pico-8 play session: mixed d-pad (fixed 12-tick cycle), after a click and taps of 🅾, ❎, 🅾+❎, 🅾 in the second before t = 0

[t = 1 s] mixed d-pad (1.2s cycle ×~1): → ← ↑ ↓ + 🅾/❎ taps, ~1s
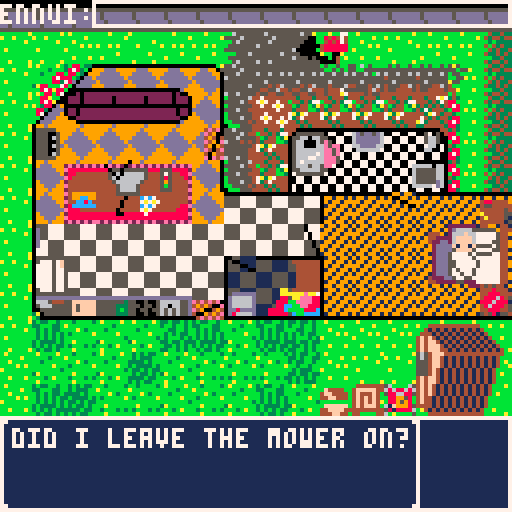

pico-8 cartridge
version 7
__lua__
--ennui
--by watch out for snakes
grandpa={} --controls grandpas state, contains his sprite, x and y position and heading
tiles={} --controls the tiles state, contains collision and interaction data
items={}
game={} --controls the game state, holds the draw and update function pointers
grass={}
hedge={}
flowers={}
shed={}
text={}
objects={}
timers={}

function _init()
	--initilaises game state on powerup or reset
	cls() --clear the screen
	game.upd=updatemenu --sets first update to menu
	game.draw=drawmenu --sets first draw to menu
	timers.titleanim=301
	game.titleanim=0
	game.titlestretch=0
	game.titlestate=0
end

function initgame()
	--initialises the first game variables
	game.moweranim=0
	game.text=false
	grandpa.sprite=000
	grandpa.flip=true
	grandpa.heading=0
	grandpa.tilex=14
	grandpa.tiley=7
	grandpa.x=112
	grandpa.y=56
	grandpa.item=false
	grandpa.timer=0
	grandpa.xdir=0
	grandpa.ydir=0
	grandpa.text=43
	music(0,100)
	game.music=1
	game.over=0
	game.fire=1

	--sets up the tile structure, indexed using tile[x pos][y pos].collision[heading]
	for i = 0,15 do
		tiles[i]={}
		for j = 0,13 do
			tiles[i][j]={}
			tiles[i][j].collision={}
			tiles[i][j].interaction={}
			tiles[i][j].object={}
			for k = 0,3 do
				tiles[i][j].interaction[k]=0
				tiles[i][j].object[k]=0
			end
		end
	end
	--sets up grass structure
	for i = 1,9 do
		grass[i]={}
		for j = 10,12 do
			grass[i][j]={}
			if flr(rnd(2))==1 then
				grass[i][j]=8+flr(rnd(4))
			else
				grass[i][j]=false
			end
		end
	end

	--sets up hedge structure
	for i = 15,15 do
		hedge[i]={}
		for j = 1,5 do
			hedge[i][j]={}
			hedge[i][j].sprite=017
			hedge[i][j].trimmed=false
		end
	end

	--sets up flowers
	
	for i = 8,13 do
		flowers[i]={}
		flowers[i][3]={}
		flowers[i][3].trimmed=false
		if flr(rnd(4))==1 then
			flowers[i][3].trimmed=true
		elseif flr(rnd(2))==1 then
			flowers[i][3].sprite=120
		else
			flowers[i][3].sprite=121
		end
	end

	for i = 4,5 do
		flowers[8][i]={}
		flowers[8][i].trimmed=false
		if flr(rnd(4))==1 then
			flowers[8][i].trimmed=true
		elseif flr(rnd(2))==1 then
			flowers[8][i].sprite=120
		else
			flowers[8][i].sprite=121
		end
	end

	settext()
	setitems() --deals with item info
	setobjects() --deals with object info info
	setcollisions() --deals with all the collisions
	itemcollisions() --deals with item collisions
	setlocations()
	setinteractions() --deals with all the item interactions
	initshed() --initliases the shed and contents
	inittimers() --initialises the timers used in the game
end

function settext()
	--[[25 character width on text box, lines are breaks, pad with spaces to not chop words in half, | are where 
	a new line starts
	        "-------------------------|------------------------|------------------------"]]
	text[0]="press z to interact      press x to grumble"
	text[1]="needs some gas"
	text[2]="fuel sloshes into the    tank."
	text[3]="you flood the motor"
	text[4]="geraniums...             her favourite."
	text[5]="you fill the watering canup with water."
		  --"-------------------------|------------------------|------------------------"
	text[6]="it's already fueled up"
	text[7]="you pour some gas in     the sink"
	text[8]="there's no water in the  can!"
	text[9]="i guess i need to do my  own washing now"
	text[10]="i'm just so angry"
	       --"-------------------------|------------------------|------------------------"
	text[11]="air doesn't fight back"
	text[12]="firewood for one"
	text[13]="**clunk**"
	text[14]="nothing here"
	text[15]="it's a sink"
	       --"-------------------------|------------------------|------------------------"
	text[16]="a well trimmed hedge"
	text[17]="i havn't slept well in   weeks"
	text[18]="a well made bed is its   own reward"
	text[19]="i regret that"
	text[20]="**thwack**"
		-----"-------------------------|------------------------|------------------------"
	text[21]="my throne, shattered"
	text[22]="we bought this one       together in the 70s"
	text[23]="aint that a novel idea,  works too"
	text[24]="take that you commie"
	text[25]="where's that remote?"
	---------"-------------------------|------------------------|------------------------"
	text[26]="**ding**"
	--text[27]="the youths call this     being a hipster........   i think."
	text[28]="ah, well"
	text[29]="~like sands through the  hourglass~"
	text[30]="i cant watch tv without  her"
	text[31]="too many memories"
	---------"-------------------------|------------------------|------------------------"
	text[32]="i'll ask dearest to...   i'll hang them out..     later"
	text[33]="that should be enough to keep us... me warm"
	text[34]="*sigh*"
	text[35]="why bother"
	text[36]="toasty"
	text[37]="it will keep going till  it dies"
	---------"-------------------------|------------------------|------------------------"
	text[38]="if only life was this    easy"
	text[39]="just how she would have  liked them"
	text[40]="that's a bad idea"
	text[41]="i should make the bed"
	text[42]="that trump has some good ideas"
	text[43]="john said the hedges werelooking a bit sad"
	---------"-------------------------|------------------------|------------------------"
	text[44]="i wonder whats on tv"
	text[45]="i miss her so much"
	text[46]="those cut flowers need   some water"
	text[46]="did i leave the mower on?"
	text[47]="a fire would be nice"
	text[48]="the garden needs         cultivating"
	text[49]="honey..."
	text[50]="its getting harder to    get out of bed"
	---------"-------------------------|------------------------|------------------------"
	text[51]="itll will be my time soon"
	text[52]="i'm angry and  i don't   know why"
	text[53]="i'd give anything to haveher back"
	text[54]="i need a drink"
	text[55]="why did she have to go   first"
	---------"-------------------------|------------------------|------------------------"
	text[56]="stupid doctors"
	text[57]="who cares about me..."
	text[58]="another pointless day"
	text[59]="i wish the phone would   ring"
	text[60]="i wish i had appreciated her"
	text[61]="a letter for her..."
	---------"-------------------------|------------------------|------------------------"
	
end

function setitems()
	--sets items up in a structure, minimum is name, symbol, shed, interaction
	--lawnmower - 1
	items[1]={}
	items[1].sprite=042
	items[1].symbol=false
	items[1].flip=true
	items[1].heading=3
	items[1].x=96
	items[1].y=96
	items[1].tilex=12
	items[1].tiley=12
	items[1].interaction=2
	items[1].visible=true
	items[1].fuel=false
	items[1].shed=false
	items[1].flooded=false

	--remote - 2
	items[2]={}
	items[2].name="remote"
	items[2].func=remote
	items[2].sprite=126
	items[2].symbol=201
	items[2].visible=true
	items[2].x=40
	items[2].y=40
	items[2].shed=false
	items[2].tilex=5
	items[2].tiley=5
	items[2].interaction=4

	--detergent - 3
	items[3]={}
	items[3].name="detergent"
	items[3].func=detergent
	items[3].symbol=204
	items[3].tilex=9
	items[3].tiley=8
	items[3].interaction=0
	items[3].shed=false

	--shed empty - 4
	items[4]={}
	items[4].name="----"
	items[4].shed=true
	items[4].interaction=5

	--fire poker - 5
	items[5]={}
	items[5].name="fire poker"
	items[5].func=poker
	items[5].symbol=207
	items[5].tilex=1
	items[5].tiley=4
	items[5].interaction=1
	items[5].shed=false

	--wood - 6
	items[6]={}
	items[6].name="kindling"
	items[6].func=kindling
	items[6].symbol=198
	items[6].tilex=10
	items[6].tiley=12
	items[6].interaction=4
	items[6].shed=false

	--rope - 7
	items[7]={}
	items[7].name="rope"
	items[7].func=rope
	items[7].symbol=73
	items[7].shed=true
	items[7].interaction=5

	--axe - 8
	items[8]={}
	items[8].name="axe"
	items[8].func=axe
	items[8].symbol=76
	items[8].shed=true
	items[8].interaction=5

	--jerry can - 9
	items[9]={}
	items[9].name="jerry can"
	items[9].func=jerrycan
	items[9].symbol=134
	items[9].shed=true
	items[9].interaction=5

	--rake - 10
	items[10]={}
	items[10].name="rake"
	items[10].func=rake
	items[10].symbol=137
	items[10].shed=true
	items[10].interaction=5

	--shears - 11
	items[11]={}
	items[11].name="shears"
	items[11].func=shears
	items[11].symbol=140
	items[11].shed=true
	items[11].interaction=5

	--watering can - 12
	items[12]={}
	items[12].name="watering can"
	items[12].func=wateringcan
	items[12].symbol=192
	items[12].shed=true
	items[12].interaction=5
	items[12].full=false

	--cultivator - 13
	items[13]={}
	items[13].name="cultivator"
	items[13].func=cultivator
	items[13].symbol=195
	items[13].shed=true
	items[13].interaction=5

	--shed exit - 14
	items[14]={}
	items[14].name="exit"
	items[14].shed=true
	items[14].interaction=5
end

function emptyhands(object)
	if tiles[grandpa.tilex][grandpa.tiley].interaction[grandpa.heading]<=0 then
		if object~=100 and object~=99 then
			if object==7 and not objects[7].used then 
				timers.ennui+=3
				sfx(27)
				objects[7].used=true
				game.text=14
				--game text, use the toilet text
			elseif object==7 and objects[7].used then 
				--game text, already used the toilet text
			elseif object==6 and not objects[6].checked then
				objects[6].checked=true
				timers.ennui-=10
				sfx(22)
				game.text=61
				--game text, checked the mail
			elseif object==6 and objects[6].checked then
				--game text, mail already checked
			elseif object==1 and not objects[1].made then
				objects[1].made = true
				game.text=17
				timers.ennui+=3
				sfx(27)
			elseif object==1 and objects[1].made then
				game.text=18
			elseif object==14 then
				game.text=25
			end
		end
	end
end

function remote(object)
	if object==14 and objects[14].watched==0 then
		timers.tv=1
		grandpa.ydir-=1
		grandpa.tiley-=1
		grandpa.timer=8
		objects[14].watched=1
		timers.ennui+=5
		game.text=29
		sfx(27)
	elseif object==14 and objects[14].watched==1 then
		timers.tv=1
		grandpa.ydir-=1
		grandpa.tiley-=1
		grandpa.timer=8
		objects[14].watched=2
		timers.ennui-=10
		game.text=30
		sfx(22)
	elseif object==14 and objects[14].watched==2 then
		game.text=31
	end
end

function detergent(object)
	if object==3 and not objects[3].used then
		--game text, washed the clothes text
		game.text=9
		objects[3].used=true
		timers.ennui+=3
		sfx(27)
		elseif object==3 and objects[3].used then
		game.text=32
	end
end

function poker(object)
	-- body
	if object==1 then
		game.text=10
	elseif object==00 then
		game.text=11
	elseif object==99 or object==02 or object==03 or object==04 or object==10 then
		game.text=13
	elseif object==05 then
		game.text=19
	elseif object==06 then
		game.text=20
	elseif object==07 then
		game.text=21
	elseif object==08 then
		game.text=24
	elseif object==09 and timers.fire>0 and objects[9].fire==1 then
		game.text=23
		timers.fire=20
		--game text, fire is alive, and you're poking it
		game.text=33
	elseif object==09 and timers.fire<=0 and objects[9].fire==1 then
		timers.ennui-=20
		--game text, fire has died and you've tried to poke it
		game.text=34
	elseif object==09 and timers.fire==0 and objects[9].fire==0 then
		--game text, no fire, and you've tried to poke it
		game.text=35
	elseif object==11 then
		game.text=26
	--elseif object==15 then
		--game.text=27
	--elseif object==12 then
		--game.text=28
	end
end

function kindling(object)
	if objects[9].fire==0 and object==9 and timers.fire<=0 then
		objects[9].fire=1
		timers.fire=20
		timers.ennui+=10
		grandpa.item=false
		--game text, you've lit a fire
		game.text=36
	elseif objects[9].fire==1 and object==9 and timers.fire>0 then
		--game text, there's a fire already lit
		game.text=37
	elseif objects[9].fire==1 and object==9 and timers.fire<=0 then
		timers.fire=20
		grandpa.item=false
		--game text, the fire has gone out, and you're bringing new kindling
		game.text=38
	end
end

function rope(object)
	-- body
end

function axe(object)
	if object==10 then
		game.text=12
		sfx(9)
	end
end

function jerrycan(object)
	if object==99 and not items[1].fuel then
		game.text=2
		items[1].fuel=true
		sfx(18)
	elseif object==99 and items[1].fuel then
		game.text=6 
	end
end

function rake(object)
	-- body
end

function shears(object)
	if object==12 and not hedge[15][grandpa.tiley].trimmed then
		hedge[15][grandpa.tiley].sprite=018
		hedge[15][grandpa.tiley].trimmed=true
		sfx(12)
		timers.ennui+=3
	elseif object==12 and hedge[15][grandpa.tiley].trimmed then
		--game text for already trimmed hedges
		game.text=39
	end
end

function wateringcan(object)
	if object==2 then
		game.text=5
		items[12].full=true
		sfx(18)
	elseif not items[12].full and not (grandpa.tilex==12 and grandpa.tiley==11 and grandpa.heading==1) then
		game.text=8
	end
		
	if items[12].full then
		if object==99 and not items[1].flooded then
			game.text=3
			timers.ennui-=20
			items[1].flooded=true
		elseif object==99 and items[1].flooded then
			--i've already flooded the motor text
			game.text=40
		elseif object==5 and not objects[5].watered then
			game.text=4
			timers.ennui+=5
			objects[5].watered=true
			sfx(17)
		elseif object==5 and objects[5].watered then
			--i've already watered the flowers text
			game.text=41
		end
	end
end

function cultivator(object)
	if object==13 then
		if grandpa.heading==0 then
			if not flowers[grandpa.tilex-1][grandpa.tiley].trimmed then
				flowers[grandpa.tilex-1][grandpa.tiley].trimmed=true
				timers.ennui+=5
				sfx(12)
			else
				--flowers already trimmed text
				game.text=39
			end
		elseif grandpa.heading==1 then
			if not flowers[grandpa.tilex+1][grandpa.tiley].trimmed then
				flowers[grandpa.tilex+1][grandpa.tiley].trimmed=true
				timers.ennui+=5
				sfx(12)
			else
				--flowers already trimmed text
				game.text=39
			end
		elseif grandpa.heading==2 then
			if not flowers[grandpa.tilex][grandpa.tiley-1].trimmed then
				flowers[grandpa.tilex][grandpa.tiley-1].trimmed=true
				timers.ennui+=5
				sfx(12)
			else
				--flowers already trimmed text
				game.text=39
			end
		else
			if not flowers[grandpa.tilex][grandpa.tiley+1].trimmed then
				flowers[grandpa.tilex][grandpa.tiley+1].trimmed=true
				timers.ennui+=5
				sfx(12)
			else
				--flowers already trimmed text
				game.text=39
			end
		end
	end
end

function setobjects()
	--single objects
	--bed
	objects[1]={}
	objects[1].tilex=14
	objects[1].tiley=7
	objects[1].interaction=2
	objects[1].made=false

	--sink
	objects[2]={}
	objects[2].tilex=5
	objects[2].tiley=9
	objects[2].interaction=2
	objects[2].text=15

	--washing machine
	objects[3]={}
	objects[3].tilex=7
	objects[3].tiley=9
	objects[3].interaction=2
	objects[3].used=false

	--fridge
	objects[4]={}
	objects[4].tilex=1
	objects[4].tiley=8
	objects[4].interaction=1

	--flowers
	objects[5]={}
	objects[5].tilex=4
	objects[5].tiley=6
	objects[5].interaction=3
	objects[5].watered=false

	--mailbox
	objects[6]={}
	objects[6].tilex=10
	objects[6].tiley=1
	objects[6].interaction=4
	objects[6].checked=false

	--toilet
	objects[7]={}
	objects[7].tilex=13
	objects[7].tiley=5
	objects[7].interaction=0
	objects[7].used=false

	--mailman
	objects[8]={}
	objects[8].tilex=-1
	objects[8].tiley=-1
	objects[8].interaction=5

	--fireplace
	objects[9]={}
	objects[9].tilex=1
	objects[9].tiley=4
	objects[9].interaction=1
	objects[9].fire=0

	--stump
	objects[10]={}
	objects[10].tilex=11
	objects[10].tiley=12
	objects[10].interaction=2

	--phone
	objects[11]={}
	objects[11].tilex=2
	objects[11].tiley=6
	objects[11].interaction=3

	--special case objects
	--hedges
	objects[12]={}
	objects[12].tilex=15
	objects[12].tileystart=1
	objects[12].tileyend=5
	objects[12].interaction=0

	--flowerbed
	objects[13]={}
	objects[13].tilex=8
	objects[13].tiley=3
	objects[13].tilexend=13
	objects[13].tileyend=5
	objects[13].interaction=0

	--tv
	objects[14]={}
	objects[14].tilexstart=3
	objects[14].tilexend=4
	objects[14].tiley=5
	objects[14].interaction=3
	objects[14].watched=0

	--couch
	objects[15]={}
	objects[15].tilexstart=2
	objects[15].tilexend=5
	objects[15].tiley=3
	objects[15].interaction=3
end

function setinteractions()
	for i = 0,15 do
		for j = 0,13 do
			for k = 0,3 do
				tiles[i][j].object[k]=0
			end
		end
	end

	for i=1,11 do
		if objects[i].interaction < 5 then
			if objects[i].interaction==0 then
				tiles[objects[i].tilex-1][objects[i].tiley].object[1]=i
			elseif objects[i].interaction==1 then
				tiles[objects[i].tilex+1][objects[i].tiley].object[0]=i
			elseif objects[i].interaction==2 then
				tiles[objects[i].tilex][objects[i].tiley-1].object[3]=i
			elseif objects[i].interaction==3 then
				tiles[objects[i].tilex][objects[i].tiley+1].object[2]=i
			elseif objects[i].interaction==4 then
				tiles[objects[i].tilex-1][objects[i].tiley].object[1]=i
				tiles[objects[i].tilex+1][objects[i].tiley].object[0]=i
				tiles[objects[i].tilex][objects[i].tiley-1].object[3]=i
				tiles[objects[i].tilex][objects[i].tiley+1].object[2]=i
			end
		end
	end

	for i=objects[12].tileystart,objects[12].tileyend do
		tiles[objects[12].tilex-1][i].object[1]=12
	end

	for i=objects[13].tiley,objects[13].tileyend do
		tiles[objects[13].tilex-1][i].object[1]=13
		tiles[objects[13].tilex+1][i].object[0]=13
		tiles[objects[13].tilex][i-1].object[3]=13
		if i ~= objects[13].tileyend then 
			tiles[objects[13].tilex][i+1].object[2]=13
		end
	end
	for i=objects[13].tilex,objects[13].tilexend do
		tiles[i-1][objects[13].tiley].object[1]=13
		tiles[i+1][objects[13].tiley].object[0]=13
		tiles[i][objects[13].tiley-1].object[3]=13
	end
	for i=objects[14].tilexstart,objects[14].tilexend do
		tiles[i][objects[14].tiley-1].object[3]=14
	end
	for i=objects[15].tilexstart,objects[15].tilexend do
		tiles[i][objects[15].tiley+1].object[2]=15
	end	

	if items[1].tilex~=0 then
		tiles[items[1].tilex-1][items[1].tiley].object[1]=99
	end
	if items[1].tilex~=15 then
		tiles[items[1].tilex+1][items[1].tiley].object[0]=99
	end
	if items[1].tiley~=0 then
		tiles[items[1].tilex][items[1].tiley-1].object[3]=99
	end
	tiles[items[1].tilex][items[1].tiley+1].object[2]=99
	tiles[12][11].object[1]=100
end

function setcollisions()
	--[[how collisions work
	each tile is referenced with it's x,y co-ordinate in the game world, when grandpa wants to move
	we check what tile he's standing on what heading he's facing, we then check the collision number
	matching that heading to see if it's a valid move.]]
	for i = 0,15 do
		for j = 0,13 do
			for k = 0,3 do
				tiles[i][j].collision[k]=false
			end
		end
	end

	for i = 0,15 do
		tiles[i][0].collision[2]=true
		tiles[i][12].collision[3]=true
	end

	for i = 0,12 do
		tiles[0][i].collision[0]=true
		tiles[15][i].collision[1]=true
	end

	--set rest of hosue using a nested for loop to visit every tile
	for i = 0,15 do
		for j = 0,12 do
			--vertical slices
			if i==0 and j>=3 and j<=9 then
				tiles[i][j].collision[1]=true
				tiles[i+1][j].collision[0]=true
			end
			
			if (i==1 and j==3) or (i==1 and j>=5 and j<=6)then
				tiles[i][j].collision[1]=true
			end

			if (i==6 and j>=2 and j<=3) or (i==6 and j>=5 and j<=6) or (i==6 and j==9)then
				tiles[i][j].collision[0]=true
			end

			if (i==6 and j>=2 and j<=3) or (i==6 and j==5) or (i==6 and j>=8 and j<=9) then
				tiles[i][j].collision[1]=true
				tiles[i+1][j].collision[0]=true
			end

			if (i==8 and j>=4 and j<=5) or (i==8 and j==8) then
				tiles[i][j].collision[1]=true
				tiles[i+1][j].collision[0]=true
			end

			if (i==9 and j==6) or (i == 9 and j>=8 and j<=9) or (i==9 and j==12) then
				tiles[i][j].collision[1]=true
				tiles[i+1][j].collision[0]=true
			end
			
			if (i==12 and j>=4 and j<=5) or (i==12 and j>=7 and j<=8) or (i==12 and j>=10 and j<=12) then
				tiles[i][j].collision[1]=true
			end

			if (i==13 and j>=4 and j<=5) then
				tiles[i][j].collision[1]=true
				tiles[i+1][j].collision[0]=true
			end

			if i==14 and j>=1 and j<=9 then
				tiles[i][j].collision[1]=true
			end

			--horizontal slices
			if j==1 and i>=2 and i<=6 then
				tiles[i][j].collision[3]=true
				tiles[i][j+1].collision[2]=true
			end

			if (j==3 and i>=9 and i<=13) then
				tiles[i][j].collision[3]=true
				tiles[i][j+1].collision[2]=true
			end

			if (j==4 and i>=2 and i<=5) then
				tiles[i][j].collision[2]=true
				tiles[i][j].collision[3]=true
			end

			if (j==5 and i>=7 and i<=11) or (j==5 and i>=13 and i<=15) then
				tiles[i][j].collision[3]=true
				tiles[i][j+1].collision[2]=true
			end

			if (j==6 and i>=13 and i<=14) then
				tiles[i][j].collision[3]=true
			end

			if (j==7 and i>=2 and i<=5) then
				tiles[i][j].collision[2]=true
			end

			if (j==7 and i==1) or (j==7 and i>=8 and i<=9) then
				tiles[i][j].collision[3]=true
				tiles[i][j+1].collision[2]=true
			end

			if (j==8 and i>=1 and i<=5) or (j==8 and i>=7 and i<=9) or (j==8 and i>=13 and i<=14) then
				tiles[i][j].collision[3]=true
				tiles[i][j+1].collision[2]=true
			end

			if (j==9 and i>=1 and i<=5) or (j==9 and i>=7 and i<=15) then
				tiles[i][j].collision[3]=true
				tiles[i][j+1].collision[2]=true
			end
		end
	end

	--cleans up individual tiles
	for i=1,3,2 do
		tiles[1][2].collision[i]=true
	end
	tiles[1][3].collision[2]=true
	tiles[1][5].collision[2]=true
	tiles[2][4].collision[0]=true
	tiles[2][8].collision[0]=true
	tiles[2][2].collision[0]=true
	tiles[9][1].collision[1]=true
	tiles[10][0].collision[3]=true
	tiles[10][2].collision[2]=true
	tiles[10][11].collision[3]=true
	tiles[10][12].collision[1]=true
	tiles[11][1].collision[0]=true
	tiles[11][5].collision[0]=true
	tiles[11][5].collision[2]=true
	tiles[11][5].collision[3]=true
	tiles[11][11].collision[3]=true
	tiles[12][4].collision[0]=true
	tiles[12][12].collision[0]=true
	tiles[14][7].collision[0]=true
	tiles[14][7].collision[1]=true
	tiles[14][7].collision[3]=true
	tiles[15][0].collision[3]=true
	tiles[15][7].collision[3]=true
	tiles[15][8].collision[0]=true
	tiles[15][8].collision[1]=true
	tiles[15][8].collision[3]=true
end

function itemcollisions()
	--if an item has collisons they're set here, currently mower only
	if items[1].tilex-1 >= 0 then
		tiles[items[1].tilex-1][items[1].tiley].collision[1]=true
	end
	if items[1].tilex+1 <= 15 then
		tiles[items[1].tilex+1][items[1].tiley].collision[0]=true
	end
	if items[1].tiley-1 >= 0 then
		tiles[items[1].tilex][items[1].tiley-1].collision[3]=true
	end
	if items[1].tiley-1<=12 then
		tiles[items[1].tilex][items[1].tiley+1].collision[2]=true
	end
end

function setlocations()
	--[[interactions are delt with the same way as collisions, the item number is stored tiles[x][y].interaction[heading],
	this is for picking up and putting down the item. tiles[x][y].interacts[heading] is for item/tile actions.
	each item has a .interaction and .interacts field. this field is referenced when setting the tile interactions around it, same
	directions as pico8 button inputs.]]
	for i = 0,15 do
		for j = 0,13 do
			for k = 0,3 do
				tiles[i][j].interaction[k]=0
			end
		end
	end

	for i=1,#items do
		if items[i].interaction < 5 then
			if items[i].interaction==0 then
				tiles[items[i].tilex-1][items[i].tiley].interaction[1]=i
			elseif items[i].interaction==1 then
				tiles[items[i].tilex+1][items[i].tiley].interaction[0]=i
			elseif items[i].interaction==2 then
				tiles[items[i].tilex][items[i].tiley-1].interaction[3]=i
			elseif items[i].interaction==3 then
				tiles[items[i].tilex][items[i].tiley+1].interaction[2]=i
			elseif items[i].interaction==4 then
				tiles[items[i].tilex-1][items[i].tiley].interaction[1]=i
				tiles[items[i].tilex+1][items[i].tiley].interaction[0]=i
				tiles[items[i].tilex][items[i].tiley-1].interaction[3]=i
				tiles[items[i].tilex][items[i].tiley+1].interaction[2]=i
			end
		end
	end
end

function initshed()
	shed.cursorx=0
	shed.cursory=0
	item = 7
	for i = 0,1 do
		shed[i]={}
		for j = 0,3 do
			shed[i][j]=item
			item+=1
		end
	end
end

function inittimers()
	game.counter=0
	timers.ennui=180
	timers.fire=0
	timers.tv=0
end

function _update()
	game.upd()
end

function updatemenu()
	timers.titleanim-=1
	game.titleanim+=1

	if timers.titleanim>0 then
		if game.titleanim>=25 then
	 		game.titlestretch=0
	 		game.titleanim=0
	 		game.titlestate+=1
	 		sfx(29)
		elseif game.titleanim>=12.5 then
	 		game.titlestretch=1
		end
	end

	if btnp(4) or timers.titleanim<=-150 then
		initgame()
		game.upd=updategame--updategame --pointers to functions
		game.draw=drawgame--drawgame
		game.text=0
	end
end

function updategame()
	if grandpa.timer==0 then
		if grandpa.item == 001 and items[1].fuel then --grandpa+mower stuf
			sfx(2,0)
			movemower()
			mowerinteract()
		elseif grandpa.item == 001 and not items[1].fuel then
			grandpa.item=false
			game.text=1
		else --grandpa wihtout mower stuff
			interact()
			movegrandpa()
		end
	end
	if items[1].fuel then		
		mower() --sets the mowers position based on grandpas while in use
	end
	updategrandpa() --moves and animates grandpa
	updatetimers()
	gameover()
	if game.music == 1 and timers.ennui<60 then
		game.music=0
		music(1,100)
	elseif game.music==0 and timers.ennui>60 then
		game.music=1
		music(0,100)
	end

	if btnp(5) and grandpa.item ~= 001 then
		grandpa.text+=1
		if grandpa.text>60 and timers.ennui<60 then
			grandpa.text=50
		elseif grandpa.text>50 and timers.ennui>60 then
			grandpa.text=41
		end
		game.text=grandpa.text
	end
end

function movegrandpa()
	for i = 0,3 do --runs a for loop for each of the 4 direction inputs
		if btnp(i) then
			if grandpa.heading==i then --checks it his heading is the same as him move input
				grandpa.timer=8 --set's the step-count per tile transition animation
				if not tiles[grandpa.tilex][grandpa.tiley].collision[grandpa.heading] then --checks to see if he can move into that space
					if grandpa.heading==0 then --depending on heading, update tile number and cue up movement
						grandpa.tilex-=1
						grandpa.xdir-=1
					elseif grandpa.heading==1 then
						grandpa.tilex+=1
						grandpa.xdir+=1
					elseif grandpa.heading==2 then
						grandpa.tiley-=1
						grandpa.ydir-=1
					else
						grandpa.tiley+=1
						grandpa.ydir+=1
					end
				end
			else
			 	grandpa.heading=i --if the heading doesn't match the direction input, rotate to face input
			 	grandpasprite()
			end
		end
	end
end

function grandpasprite()
	if grandpa.heading==0 or grandpa.heading==2 then
		grandpa.flip=true --depending on facing, flip grandpas sprite
	else
		grandpa.flip=false
	end
	if grandpa.item==001 then
		if grandpa.heading<=1 then
			grandpa.sprite=112 --depending on facing, change grandpas sprite
		else
			grandpa.sprite=113
		end
	else
		if grandpa.heading<=1 then
			grandpa.sprite=000 --depending on facing, change grandpas sprite
		else
			grandpa.sprite=001
		end
	end
end

function movemower()
	if btnp(0) then --rotation of mower anti-clockwise. checks current heading, checks collisions and then rotates
		if grandpa.heading==0 then
			if not tiles[grandpa.tilex][grandpa.tiley].collision[3] and not tiles[items[1].tilex][items[1].tiley].collision[3] and
			not tiles[grandpa.tilex][grandpa.tiley+1].collision[0] then
				grandpa.heading=3
			end
		elseif grandpa.heading==1 then
			if not tiles[grandpa.tilex][grandpa.tiley].collision[2] and not tiles[items[1].tilex][items[1].tiley].collision[2] and
			not tiles[grandpa.tilex][grandpa.tiley-1].collision[1] then
				grandpa.heading=2
			end
		elseif grandpa.heading==2 then
			if not tiles[grandpa.tilex][grandpa.tiley].collision[0] and not tiles[items[1].tilex][items[1].tiley].collision[0] and
			not tiles[grandpa.tilex-1][grandpa.tiley].collision[2] then
				grandpa.heading=0
			end
		else
			if not tiles[grandpa.tilex][grandpa.tiley].collision[1] and not tiles[items[1].tilex][items[1].tiley].collision[1] and
			not	tiles[grandpa.tilex+1][grandpa.tiley].collision[3] then 
				grandpa.heading=1
			end
		end
	elseif btnp(1) then --rotation of mower clockwise. checks current heading, checks collisions and then rotates
		if grandpa.heading==0 then
			if not tiles[grandpa.tilex][grandpa.tiley].collision[2] and not tiles[items[1].tilex][items[1].tiley].collision[2] and 
			not tiles[grandpa.tilex][grandpa.tiley-1].collision[0] then
				grandpa.heading=2
			end
		elseif grandpa.heading==1 then
			if not tiles[grandpa.tilex][grandpa.tiley].collision[3] and not tiles[items[1].tilex][items[1].tiley].collision[3] and
			not tiles[grandpa.tilex][grandpa.tiley+1].collision[1] then
				grandpa.heading=3
			end
		elseif grandpa.heading==2 then
			if not tiles[grandpa.tilex][grandpa.tiley].collision[1] and not tiles[items[1].tilex][items[1].tiley].collision[1] and
			not	tiles[grandpa.tilex+1][grandpa.tiley].collision[2] then
				grandpa.heading=1
			end
		else
			if not tiles[grandpa.tilex][grandpa.tiley].collision[0] and not tiles[items[1].tilex][items[1].tiley].collision[0] and
			not	tiles[grandpa.tilex-1][grandpa.tiley].collision[3] then 
				grandpa.heading=0
			end
		end
	elseif btnp(2) then --movement of mower forward. checks current heading, checks collisions and then moves
		if not tiles[items[1].tilex][items[1].tiley].collision[grandpa.heading] then
			grandpa.timer=8
			if grandpa.heading==0 then
				grandpa.tilex-=1
				grandpa.xdir-=1
			elseif grandpa.heading==1 then
				grandpa.tilex+=1
				grandpa.xdir+=1
			elseif grandpa.heading==2 then
				grandpa.tiley-=1
				grandpa.ydir-=1
			else
				grandpa.tiley+=1
				grandpa.ydir+=1
			end
		end
	elseif btnp(3) then --movement of mower backwards. checks current heading, checks collisions and then moves
		if not tiles[grandpa.tilex][grandpa.tiley].collision[items[1].heading] then
			grandpa.timer=8
			if grandpa.heading==0 then
				grandpa.tilex+=1
				grandpa.xdir+=1
			elseif grandpa.heading==1 then
				grandpa.tilex-=1
				grandpa.xdir-=1
			elseif grandpa.heading==2 then
				grandpa.tiley+=1
				grandpa.ydir+=1
			else
				grandpa.tiley-=1
				grandpa.ydir-=1
			end
		end
	end
	grandpasprite()
	setcollisions()
	setlocations()
	itemcollisions()
	setinteractions()
end

function updategrandpa()
	if grandpa.timer>0 then --checks the animation timer
		grandpa.timer-=1 --reduces the timer by one
		if grandpa.xdir~=0 then
			grandpa.x+=grandpa.xdir --takes the number in xdir and adds it to his co-ordinates
			if grandpa.timer==7 or grandpa.timer==5 or grandpa.timer==3 or grandpa.timer==1 then --runs the animation
				grandpa.x+=1
			else
				grandpa.x-=1
			end
		end
		if grandpa.ydir~=0 then
			grandpa.y+=grandpa.ydir
			if grandpa.timer==7 or grandpa.timer==5 or grandpa.timer==3 or grandpa.timer==1 then
				grandpa.y+=1
			else
				grandpa.y-=1
			end
		end
	end

	if grandpa.timer==0 then --resets xdir and ydir to 0 when timer expires
		grandpa.xdir=0
		grandpa.ydir=0
	end
end

function updatetimers()
	game.counter+=1
	if game.counter==30 then
		game.fire=-game.fire
		for i,v in pairs(timers) do
			if timers[i]>0 then
				timers[i]-=1
			end
		end
		game.counter=0
	end
	--game.buffer=timers.fire
end

function gameover()
	if timers.ennui<=0 then
		game.upd=updateover --sets first update to menu
		game.draw=drawover
		timers.black=2
		timers.pause=0
		music(-1)
		grandpa.tilex=14
		grandpa.tiley=7
		grandpa.x=112
		grandpa.y=56
		grandpa.heading=0
		grandpa.item=false
		grandpasprite()
		initshed()
		music(3,100)
	end
end

function updateover()
	if timers.black>0 or timers.pause>0 then
		updatetimers()
	elseif game.over==1 then
		timers.pause=3
	elseif game.over==2 then
		timers.black=1
		grandpa.tilex=6
		grandpa.tiley=9
		grandpa.x=48
		grandpa.y=72
		grandpa.heading=3
		grandpasprite()
		music(3,100)
	elseif game.over==3 then
		timers.pause=3
	elseif game.over==4 then
		timers.black=1
		grandpa.tilex=12
		grandpa.tiley=11
		grandpa.x=96
		grandpa.y=88
		grandpa.heading=1
		grandpasprite()
		music(3,100)
	elseif game.over==5 then
		timers.pause=1
	elseif game.over==6 then
		timers.pause=1
		game.draw=drawshed
	elseif game.over==7 then
		timers.pause=1
		shed[shed.cursorx][shed.cursory]=4
		grandpa.item=7
		sfx(16)
	elseif game.over==8 then
		shed.cursory=1
		timers.pause=1
		sfx(15)
	elseif game.over==9 then
		shed.cursory=2
		timers.pause=1
		sfx(15)
	elseif game.over==10 then
		shed.cursory=3
		timers.pause=1
		sfx(15)
	elseif game.over==11 then
		shed.cursorx=1
		timers.pause=1
		sfx(15)
	elseif game.over==12 then
		timers.pause=2
		game.draw=drawover
		sfx(16)
	elseif game.over==13 then
		timers.pause=2
		grandpa.x=128
		grandpa.y=128
	elseif game.over==14 then
		timers.black=4
		sfx(19)
	elseif game.over==15 then
		music(2,100)
	end
	
	if timers.black==0 and timers.pause==0 and game.over < 99 then
		game.over+=1
	end
end

function interact()
	grabanddrop()
	useitems()
end

function grabanddrop()
	if btnp(4) and grandpa.tilex==12 and grandpa.tiley==11 and grandpa.heading==1 then --special shed case
		shedinteraction()
	elseif btnp(4) and not grandpa.item then --grandps has empty hands
		if tiles[grandpa.tilex][grandpa.tiley].interaction[grandpa.heading] > 0 and not items[tiles[grandpa.tilex][grandpa.tiley].interaction[grandpa.heading]].shed then --checks to see if an item is present, and not in the shed
			grandpa.item=tiles[grandpa.tilex][grandpa.tiley].interaction[grandpa.heading] --puts the item in grandpas inventory
			if grandpa.item==2 then
				items[2].visible=false --special remote case to remove it from the world
			end
		end
	elseif btnp(4) and grandpa.item==2 and tiles[grandpa.tilex][grandpa.tiley].object[grandpa.heading]==0 and timers.tv==0 then --special remote case for putting the remote down anywhere
		if (grandpa.tilex == 5 and grandpa.tiley == 4 and grandpa.heading == 3) or (grandpa.tilex == 6 and grandpa.tiley == 5 and grandpa.heading == 0) then --special remote case for putting it on table
			items[2].x = 40
			items[2].y = 40
			items[2].tilex = 5
			items[2].tiley = 5
		end
		items[grandpa.item].visible=true --draws the remote again
		grandpa.item=false --emtpties grandpas hands
		setlocations()
	elseif btnp(4) and tiles[grandpa.tilex][grandpa.tiley].interaction[grandpa.heading]==grandpa.item then --puts an item back in the correct location
		grandpa.item=false 
	end
	--deals with the remote motion
	if grandpa.item==2 then
		items[2].x = grandpa.x
		items[2].y = grandpa.y
		items[2].tilex = grandpa.tilex
		items[2].tiley = grandpa.tiley
	end
end

function useitems()
	if btnp(4) and grandpa.item and grandpa.item~=1then
		items[grandpa.item].func(tiles[grandpa.tilex][grandpa.tiley].object[grandpa.heading])
	elseif btnp(4) and not grandpa.item then
		emptyhands(tiles[grandpa.tilex][grandpa.tiley].object[grandpa.heading])
	end
	--game.buffer=tiles[grandpa.tilex][grandpa.tiley].object[grandpa.heading]
end

function mowerinteract()
	if btnp(4) then
		sfx(-1,0) --stops mower sound effects
		grandpa.item=false --puts mower down
		setinteractions() --sets all the interactions again so the mower can be used from the new position
	end
end

function shedinteraction()
	game.upd=updateshed
	game.draw=drawshed
end

function updateshed()
	if btnp(0) then
		if shed.cursorx==1 then
			shed.cursorx=0
			sfx(15)
		end
	elseif btnp(1) then
		if shed.cursorx==0 then
			shed.cursorx=1
			sfx(15)
		end
	elseif btnp(2) then
		if shed.cursory>0 then
			shed.cursory-=1
			sfx(15)
		end
	elseif btnp(3) then
		if shed.cursory<3 then
			shed.cursory+=1
			sfx(15)
		end
	end

	if btnp(4) then
		if shed.cursory==3 and shed.cursorx==1 then
			shed.cursorx=0
			shed.cursory=0
			game.upd=updategame
			game.draw=drawgame
		elseif not grandpa.item then
			grandpa.item=shed[shed.cursorx][shed.cursory]
			items[grandpa.item].shed=false
			shed[shed.cursorx][shed.cursory]=4
		elseif grandpa.item and shed[shed.cursorx][shed.cursory]==4 then
			shed[shed.cursorx][shed.cursory]=grandpa.item
			items[grandpa.item].shed=true
			grandpa.item=false
		else
			sheditem=shed[shed.cursorx][shed.cursory]
			shed[shed.cursorx][shed.cursory]=grandpa.item
			items[grandpa.item].shed=true
			grandpa.item=sheditem
			items[grandpa.item].shed=false
		end
		sfx(16)
	end
end

function drawshed()
	drawgame()
	leftmax=0 --initialises our string length variables
	rightmax=0
	for j = 1,3 do --gets the max string length of the left and right menu aprts and adds them together
		currentmax=max(#(items[shed[0][j]].name),#(items[shed[0][j-1]].name))
		leftmax=max(leftmax,currentmax)
		currentmax=max(#(items[shed[1][j]].name),#(items[shed[1][j-1]].name))
		rightmax=max(rightmax,currentmax)
	end
	rightspace=leftmax*4+6
	length=(leftmax+rightmax)*4+13 --performs the arithmatic to get our text box size
	offset=(128-length)/2 --gets the offset to centre the box
	rectfill(offset,48,length+offset,77,1) --draws the centred box
	rect(offset,48,length+offset,77,7)	
	spr(079,offset+2+rightspace*shed.cursorx,50+7*shed.cursory) --draws the cursor as set in updateshed()
	for i = 0,1 do
		for j = 0,3 do
			if shed[i][j] then
				print(items[shed[i][j]].name,offset+2+5+i*rightspace,50+j*7,7) --prints the contents of the shed
			else
				print("----")
			end
		end
	end
end

function mower()
	if grandpa.item==1 then
		--mower facing and placement
		if grandpa.heading==0 then
			items[1].heading=1
			items[1].interaction=1
			items[1].x=grandpa.x-8
			items[1].y=grandpa.y
			items[1].tilex=grandpa.tilex-1
			items[1].tiley=grandpa.tiley
			items[1].flip=false
			items[1].sprite=114
		elseif grandpa.heading==1 then
			items[1].heading=0
			items[1].interaction=0
			items[1].x=grandpa.x+8
			items[1].y=grandpa.y
			items[1].tilex=grandpa.tilex+1
			items[1].tiley=grandpa.tiley
			items[1].flip=true
			items[1].sprite=114
		elseif grandpa.heading==2 then
			items[1].heading=3
			items[1].interaction=3
			items[1].x=grandpa.x
			items[1].y=grandpa.y-8
			items[1].tilex=grandpa.tilex
			items[1].tiley=grandpa.tiley-1
			items[1].flip=false
			items[1].sprite=042
		elseif grandpa.heading==3 then
			items[1].heading=2
			items[1].interaction=2
			items[1].x=grandpa.x
			items[1].y=grandpa.y+8
			items[1].tilex=grandpa.tilex
			items[1].tiley=grandpa.tiley+1
			items[1].flip=true
			items[1].sprite=042
		end
		--mower animation
		if game.moweranim==0 then
			game.moweranim=3
			if items[1].sprite==114 then
				items[1].sprite=115
			elseif items[1].sprite==115 then
				items[1].sprite=114
			elseif items[1].sprite==042 then
				items[1].sprite=043
			else
				items[1].sprite=042
			end
		else
			game.moweranim-=1
		end
		--mower grass cutting
		if items[1].tilex>=1 and items[1].tilex<=9 and items[1].tiley>=10 and items[1].tiley<=12 then
			if grass[items[1].tilex][items[1].tiley] then
				grass[items[1].tilex][items[1].tiley] = false
				timers.ennui+=1
			end
		end
	end
end

function _draw()
	game.draw()
end

function drawmenu()
	cls()
	sspr(112,80,16,16,-62+8*game.titlestate,34,60+8*game.titlestretch,60)
	if timers.titleanim<=-10 then
		print("watch out for snakes!",25,95,7)
	end
end

function drawgame()
	cls() --clear the screen
	map(0,0,0,0,16,13) --draw the map
	drawitems() --draw the ui
	drawsprites() --draw all sprites
	drawgrandpa() --draw grandpa
	drawui() --draw the ui
end

function drawui()
	drawtextbox()
	drawitemsymbol()
end

function drawtextbox()
	rectfill(0,104,127,127,1)
	rect(0,104,127,127,7)
	pset(1,105,7)
	pset(103,105,7)
	pset(1,126,7)
	pset(103,126,7)
	line(104,104,104,127,7)
	if game.text and grandpa.timer==0 then
		game.upd=updatetext
		printtext()
	end
	print("ennui:",0,1,7)
	if timers.ennui<=180 and timers.ennui>=0 then
		rectfill(23,0,23+(104*(1-timers.ennui/180)),6,8)
	end
	rect(23,0,127,6,7)
	-- print(game.buffer,3,119,7)
	-- print(grandpa.tilex,3,107,7)
	-- print(grandpa.tiley,3,113,7)
end

function printtext()
	if #text[game.text]<=25 then
		print(text[game.text],3,107,7)
	elseif #text[game.text]>=25 and #text[game.text]<=50  then
		print(sub(text[game.text],1,25),3,107,7)
		print(sub(text[game.text],26),3,113,7)
	else 
		print(sub(text[game.text],1,25),3,107,7)
		print(sub(text[game.text],26,50),3,113,7)
		print(sub(text[game.text],51),3,119,7)
	end
end

function updatetext()
	if btnp(4) or btnp(5) then
		game.text=false
		game.upd=updategame
	end
end

function drawitemsymbol()
	if grandpa.item==5 then
		spr(items[grandpa.item].symbol,112,104,1,3)
	elseif grandpa.item==8 then
		spr(items[grandpa.item].symbol,104,104,3,2)
		spr(109,112,120,2,1)
	elseif grandpa.item==11 then
		spr(items[grandpa.item].symbol,104,104,3,2)
		spr(items[grandpa.item].symbol,104,104,2,3)
	elseif grandpa.item==12 then
		if not items[12].full then
			pal(12,0)
		end
		spr(items[grandpa.item].symbol,104,104,3,3)
		pal()
	elseif grandpa.item and items[grandpa.item].symbol then
		spr(items[grandpa.item].symbol,104,104,3,3)
	end
end

function drawitems()
	for i = 1,2 do
		if items[i].visible then
			spr(items[i].sprite,items[i].x,items[i].y,1,1,items[i].flip,items[i].flip)
		end
	end
	
end

function drawgrandpa()
	spr(grandpa.sprite,grandpa.x,grandpa.y,1,1,grandpa.flip,grandpa.flip) 
end

function drawsprites()
	drawgrass()
	drawhedge()
	drawbed()
	if not objects[6].checked then
		spr(3,80,8)
	end
	if timers.fire>0 then
		if game.fire>0 then
			pal(8,10)
			pal(10,8)
		end
		spr(119,8,32)
		pal()
	end
end

function drawgrass()
	for i = 1,9 do
		for j = 10,12 do
			if grass[i][j] then
				spr(grass[i][j],i*8,j*8)
			end
		end
	end
end

function drawhedge()
	for i = 15,15 do
		for j = 1,5 do
			if hedge[i][j] then
				spr(hedge[i][j].sprite,i*8,j*8)
			end
		end
	end
	--flowers
	for i = 8,13 do
		if not flowers[i][3].trimmed then
	 		spr(flowers[i][3].sprite,i*8,3*8)
		end
	end
	for i = 4,5 do
		if not flowers[8][i].trimmed then
			spr(flowers[8][i].sprite,8*8,i*8)
		end
	end
end

function drawbed()
	if not objects[1].made then
		spr(164,112,56,2,2)
	end
end

function drawover()
	cls()
	if game.over<15 then
		if timers.black>0 then
			cls()
		else
			drawgame()
		end
	else
		print("ennui",54,61)
	end
end
__gfx__
000000000000000000000000bbabb77bbabbbbbbbbbabbbbabbbbbbbbbbbbbbab3b33bb333b33b3bb3b3b33b3b33bb3b999d9999099d9999bb88abb0000000ba
00666f000066660000000000b848474bbbbbbabbbbbbbbbabbbbbbbbabbabbbb33b3bb333bb3bb3bb3b333bb33bbb33b99ddd99909ddd999bb878a0099dd9905
066ff1f00666f66055555555b484874bbbabbbbbbbbbbbbbbbbbbbabbbbbbbab3b33bb3bbb33bb3b3333b3bbb3b3b33b9ddddd990ddddd99ab3880d99dddd990
06fffff006ffff60d5dddddd4888888bbbbbabababbababbbbabbbbbbbbbbbbbbb3bb3bbb3b3b33b3b3333b3b3b3b3b3ddddddd90dddddd9b8830ddddddddd90
066ffff006ffff60d5dddddd4888888babbbbbbbbbbbbbbbbbbbbbbbbabbbbbbb3b333bbb3bbb3b3b33b3b33b3b3b3b39ddddddd0dddddddb870ddd99dddddd0
066ff1f00f1ff1f0dd5dddddabb00abbbbbbbbbbbbbbbabbbbbbbabbbbbbbbbb33b33b3333b33b33b3b33b3b3b3333b399ddddd909ddddd9bb0ddd9999ddddd0
00666f0000ffff00dd5ddddd00b04babbbabbbabbabbbbbbbbbbbbbbbbbbbbbb3b3b3b3bb33b3b3b3333b33b3b3b3b33999ddd99099ddd99b0ddd999999ddd90
00000000000000005555555500004bbbbbbbbbbbbbbbbbbbbabbbbabbbabbbba3b3b333b33bb3b3b3b3b33bbb3b33b3b9999d9990999d999099d99999999d990
47444444bb433433bb337673343bbbbb05555555bbbbbbabbbbbbbabbbbbbbbb999d9999999d99990333999903339999999d999000000000999d9999999d9990
7a744744b4344344bb33696388bbbabb0577757fabb4444444444444bbabbabb2e2e2e2e2e2e2e2e033399990333999999ddd99999ddd99999ddd99999ddd990
47447a74bb3b3333bb337673878bbbbb0777757fbb414141414141414bbbbbbb88888882e888888803339999033399999ddddd999ddddd999ddddd999ddddd90
44444744b4b43433bb767333b88babab07777577b44414141414141414bbbbbb4444488e288444440333999903339999ddddddd9ddddddd9ddddddd9ddddddd0
44744444bb434334bb69633343bbbbbb077775774f4f414141414141414bbabb44444482e844444409993333099933339ddddddd9ddddddd9ddddddd9dddddd0
47a74474b4334343bb767767388bbbbb077775774f4ff414141414141414bbbb4444444e24444444099933330999333399ddddd999ddddd999ddddd999ddddd0
447447a7bbb33433bb333696878bbbab077775774f4fff414141414141414bbb44444442e44444440999333309993333999ddd9900000000999ddd99999ddd90
44444474b4344343bb333767883bbbbb077775774f4fff4414141414141414ba4444444e2444444400000000000000009999d99922222222000000009999d990
022202222222022222202220999d9999099d99995654fff444444444444444bb44444442e4999999500000066500005655557777000000000000000005557777
0222022222220222222022202e0e2e202e2e2e2e5654ff414141414141414bbb4444444e2499cc9968888185588881855555777755557777544444440d557777
00000000000000000000000088805505555558885554ff414141414141414bab44444442e44cc8c458999f1658999f155555777755557777554444440d557777
02202222222222222222022044450606666654445554ff414141414141414bba4444488e28cccccc08959880089598805555777755557777554444440d557777
02202222222222222222022044456066666654445554f414141414141414bbbb44448882e888444408599880085998807777555577775555114444440d775555
90022222222222222222200944445666666544445554f414141414141414babb8888888e2888888858866885688668857777555577775555114444440d775555
999000000000000000000d9944444566665444444f4ff414141414141414bbbb88888882e8888888686886865868868577775555777755551144444407775555
9999d9999999d9999999d99944444566665444444f4ff414141414141414bbbb2e2e2e2e2e2e2e2e560000656600006677775555777755551144444407775555
b4444444555511aa0555111144444555555444444f4f414141414141414bbbab000000000000000055f577775555777755557777555577770577757754444444
4fffff44555511aa05dddddd44444440444c7c744f4f414141414141414bbbbb00770077666606605fff777755557777555577775555777705555555aaaaeaa7
4f444f4b555511880d66666d444444044447a7a74f4f414141414141414babbb0700770055555660fff8fddddddd4ddddddddddddddd3ddd0ddddddd5aaeee88
4f4f4f4b555518880d66666d44444404444c7c744f4414141414141414bbbbbb0700770055555660fff8ff55555455a5550050056ccc63330555555fbbeeee88
4f4f4f4a1111588c0d66666d444440444447a7444f4414141414141414bbbbbb0077007755555660f88ff58b55655a95558058056c0c63f3055555f5cbbee888
4f4fff4b1118888c0dd8dddd8888800888887888444414141414141414bbbbbb0077007755555d6053ff55885665a9a55508508565c563330055555fbbbb888c
44444444111888880d86666d8888888888888888ba414141414141414bbabbbb0700770066667d60fff5555566555555550050056565655d3a0555555cbbcccc
44bbbb440000000000000000e2e2e2e2e2e2e2e2bbb44444444444444bbbbbab070077007700770000000000000000000000000000000000b300000000000000
9994e4e05555777700991991555507775a5bbbbb0555777700551111000000003b88b3300f0000ff000000000000000000000000000000000000000077000000
99de490055557777190099195555077755b55abb055577770500111199ddd99938783b0900ff0f00000000000000000000004440000000000000000077700000
9dd49404555577779919009955557077b55bbbbb05557777055500119ddddd99b88b309900ffff44440000000000000000044f44000000000000000077770000
ddde490ee4e4e4e09199190055557077bb55abab0555777705551100ddddddd988b30dd9000f4fffff44000000000000004444f4440000000000000077700000
9dd490944949400e1991991977775505a55bbbbb07775555011155559ddddddd78d0dddd00f004444fff4000040000000004444f444000000000000077000000
99de404ee490049499199199777755054bbbbbbb077755550111555599ddddd98b0dddd900000000044ff4444f44400000004444f44440000000000000000000
999409444009494e919919917777555044abbbab077755550111555500000d99b000000000f0000000044ffffffff40000000444444444405000000000000000
999e0e4e04e4e4e41991991977775550b4bbbbbb07775555011155552220200900020222000000000044fff44444ff400000000444444444d500000000000000
9199199191991991babbbbab4495144100000000555577770000004444000000000000000000000004ff444ff0004f400000000004444455dd50000005555599
1991991919919919bbbb3bbb145755445555111155557777005705044055555550770077000000004ff40004f4004f400000000000444f555d55000005550059
9914449199222222bb3bbbbb557754495555111155557777775665000556606655007700000000004f400004f4004f40000000000000465555d5500005550659
91944222222dddd5bbbbbabb77757541555511115555777777566500056600065e507700000000044f400004f4004f4000000000000065655555550005550059
199422dddddddd57bbbbbbb355577549111155555777555500766070056600066e5ee0770000f004040000004f404f400000000600666656555555500555065d
99192ddddddddd573abbbbbb77777549111155555777555500660070056666666ee5e077000000f44f400004f4004f4000000000666666656555550005550059
91992dddddddddd5bbb3babb77777541111155555777555577007700056666676ee5e700000f0f004f400004f4004f4000000000666666665655500005550659
19912ddddddddd57babbbbbb77555449111155555777555577007700056667766eee570000f0ff004ff4444ff404ff4000000000676666665565000005555599
91992ddddddddd57bb3bbbb35555e441007700770077007700770077056766666eee507700ff4000444ffff4004ff400bbbbbbbb067666666660000000005000
19912ddddddddd55abbbbbbb5eee5559007700770077007700770076056665665ee70077ff4f400000044f40004f4000bf4444bb067666766660000066665660
99192dddddddddd5bbbab3bb755577597700770007007700770077060556666655007700004ff40000000400004f40004ff4444b006776776660000066665660
91992dddddddddd5b3bbbbba7777775177007700070077007700770607555555570077000004ff400000000044ff400044ff444b00066777776000006ccc5660
19912dddddddddd5bbbbbbbb77777759007700770077007700770076007700770077007700004ff440000000fff40000bbbbbbbb00000667776000006ccc56d0
9914222dddddddd5bbabbbbb777775590077007700770077007700760077007700770077000004fff4444444ff400000bffffffb000000066760000066665d60
9194422222222222b3bbb3b357575541770077000700770077007706070077007700770000000044ffffffff4400000044ffff44000000006600000066667660
1991991919919919bbabbbbb454544197700770007007700770077000700770077007700000000004444444400000000444ff44b000000000000000077007700
000000fd00000000d5600556565005650077007700000000000000000555555944344434443447a7000000000888800000000000000000000000000000005000
00666f0d00666600d8888185d888818500770077007700776d5dd5d606660059b4434377444343740011110800111f0000555600006566000000000066665660
066ff1fd0666f6600d8599100d85991077007700770077006dddddd666668a594b344b3a343434340111111801111cf006556560065664f055500000cccc5660
06fffffd06ffff6008d9598008d9598077007700770077006dddddd66666005943444bb3437344430114111801111ff00565565005655ff057500000cccc5660
066ffffd06ffff6008d9998008d99980007700770077007766dddd666665a85d7a3a7444443a74341144111801144ff00666566005556ff058500000cccc5660
066ff1fd0f1ff1f00d888f100d888f100077007700770077066666676655005973474444474343440fcffcf001114cf0064ff460055664f059500000cccc5d60
00666f0df0ffff0fd8888185d88881857700770077007700770077000555a85944343444a734443400ffff0000111f0000ffff00006566005b50000066667d60
000000fdddddddddd550055656500656770077007700770077007700055555594443434433444443000000000000100000000000000000005550000077007700
5565555555655555bb655555b5555564555655ab5565555400000000000000000000000000000000000000000000000000000000000000000000000000000000
555555555555655555556555555565445555500b55556544050000000e8e8e8e8000000004400000000000000000000000000000000000567000000000000000
6556556555565555bb565555b55555545555000b555655550550000008e00008e800000000440000000000000000000000000000000055567000000000000000
5555555565555555b5555555555655445550000065554545055500008e8000000e8e800000044000000000000000000000000000000555570000000000000000
556555555555555555555555b55555545600000b555555540055500888e8e8e8e8e8e80000004400000000000000000000000000005555670000000000000000
5555556555555565bbb55565b55565545550000055555544000555668e8e8e8e8e88880000000440000000000000000000000000005556670000000000000000
5555565555555555b5555555bb555545565550505555554400005555688888888888880000000044000000000000000000000000055556700000000700000000
6555555565565555bb5655550bbb5554555555556556554400005556888888888855580000000004400000000000000000000000055556700000077700000000
44484441919919910199199191991990000000009199199100065568888888888855880000000000440000000000000000000000055557000007766500000000
44888444199199190991991919919910199199191991991900065685555588888558880000000000044000000000000000000000555567007776665000000000
48886845991991990919919999199190991991999919919900066888855588888588880000000000004400000000000000000000555670776655555000000000
88868881919919910199199191991990919919919199199100848888885558885588880000000000000440000000000000000000055666666555550000000000
48688845199199190991991919919910199199191991991900484888888555855588880000000000000044000000000000848484840066555555500000000000
44888445991991990919919999199190991991999919919900848888888855555888880000000000000004400000550008484848440055555550000000000000
54581554919919910199199191991990919919919199199100484888888885558888880000000000000000444445550004848484844455555000000000000000
00000000199199190991991919919910199199190000000000848888888855558888880000000000000000444555050008484800084800000000000000000000
babbbbab0199199100000000000000002222222144991441004848888885558558888800bbabbbbb00000445550505000484000004840000000000555bbbbb50
bbbb3bbb0991991909919919199199192ddddd5555559444008488888855588855588800b848484b000005550505000008400000084800000000005b5555555b
bb3bbb880919919909199199488444492dddd57777775449004848888555888885558800b4848777000555050500000000000000848400000000000bb555b55b
bbbbb8780199199101991991455444442dddd577777754410084888855588888888888004888888705550505000000000000000048480000000000abbbbbbbbb
bbbbb8830991991909919919444444542dddd557777554490048485555888888888880004888888b0505050000000000000000048484000000000abbbbbbeeb0
3a88bbb70919919909199199a4444455d2d5d25555575449008488888888888888880000abb00abb050500000000000000000008484800000000abbbbbbb0eee
bb878a8801991991019919914a444451d55757577775544100484888888888880000000000b04bab050000000000000000000004848000000000bbbbb00000e0
bab88b87000000000991991944444415577775755557744900000000000000000000000000004bbb00000000000000000000000000000000000abbbbbf008000
b5bb5bb55b6b5bbbb5b5bb5b5555555557777757777774410577757755557777555577775555777755557777008800000990008800000000000b3bbbbff08800
5bb5b5b55bb555555555555555555555557777757777744905555555555577775555777755557777555577770088800099900888990000000000a3bbbfff8800
6556556565565b65655655656556556555777775777774490ddddddddddddddddddddddddddddddddddddddd400880f0990008809990000000000b3bbbb08800
5555555555555555455555555555555557577757777774410666544455ffffff55555553550050056666655df0000400f0000f000990f000000000b3bbbb0000
5565555555655555556555555565555557757757777774490566655555f5ffff55555333555055056606655d09900000400000f000f004000000000a3bbbb000
55455564455545654555446555545465d5775577777774490055555555f5ffff555553b3550550556565655d09990000099f00000400088000000ab3b33bb000
4544475555554645455444455445564422552227777774413a05555555ffffff55555333550050056565655d00990000999040000000088800ab3a3b3b3bb000
45444a744445455444444444455445541991922245454419b300000000000000000000000000000000000000000000009900000000000088bb33b3b333330000
00000000000000000000000000000000000000000000000000000000000000000000000000000000000000000000000000000000000000000000000000000000
00000000000000000000000000000000000000000000000000000000000044000000000000000005000000000000000000000000000000000000000000050000
000000600006666666660000003333300000000000000000000000000004f40000000000000000555000000000000000000000000000000000fffff000050000
000006600066600000666000003333333000000000000000000000444000f4400000000000000555550000000000000000000000ffffffffff66666f00050000
0000606006600000000066000033335333000000000000000000004f4000ff000000000000007755555000000000000000ffffff555555555ff666f000500000
0006066006000000000006000003335353300000000000000000004f40044f40000000000005758ee5550000000000000f66ff555555555555ff6f0000050000
0060606006600000000066000000353353530000bb0000000000004f404f4f4000000440005555e80e555000000000000f6666fffffffffffffff00000005000
06666556066ccccccccc660000005335535333bbbb000000000400ff44ff4ff000000f40005555e00e55550000000000f6666666ffaacccbbbb2f00000050000
0000066566666666666666000000035333533bbbbb000000004f44ff4ff404f400004f400055555eee55555000000007ff6666666faaaccbbb22f00000500000
00000065556667776777660000000533553bbb5bbb000000004ff0f4ff4044ff4404f4000055555555555555000000000ff666666faaaccbb222f00000050000
0000000655566777677776000000000533355555550000000004ff4ff4004f4ff444f40000655555555555550000000000fff66fffaaaccb9222f00000050000
0000000655566675aa5776000000000003bb555665555500004444ff4f44f404fffff40000666555555558555000000000f5ffff5f8aaac9992ef00000050000
000000005556667aaaa77600000000000bbb56656666665004fffff44fffff404004ff4000066655555588555500000000f555ff5f88aa99999ef00000050000
0000000065566775aa566600000000000bbb5666500006504ff44440044444f4444f440000006665555cc55955a0000000f555555f888999999ef00000050000
000000000656677a55a7660000000000bbbb5506655004504f4004f444004ff4fff4000000000066655c55555a55000000f555555f8889999991f00000555000
0000000006666777777776000000000000b0550066500650044004fff4004f44f44000000000000665555b555555500000f555555f1119999911f00000999000
00000000066666666366660000000000000065500645064000000044f4004fff40000000000000006655555aa555000000f555555f1111111111f00000444000
0000000006666bb66366660000000000000066500665045000000004f4444ff40000000000000000666655aa5550000000f555555f1111111111f0000049f000
000000000666666b366bb6000000000000000650004506500000000f4ffff4f400000000000000000066655a5500000000f555555f1111111111f000004f4000
000000000666666663b666000000000000000455004506000000004f4f44f0f40000000000000000000666555000000000ff55555f7575571111f00000f9f000
000000000066666636666000000000000000006500650000000004f44f4044f400000000000000000000666500000000000fff555f7575571111f000004ff000
00000000000666666666000000000000000000640064000000000040ff4004f40000000000000000000000000000000000000fffff7575571ffff00000ff4000
00000000000000000000000000000000000000600000000000000000f4000040000000000000000000000000000000000000000ffffffffff000000000000000
00000000000000000000000000000000000000000000000000000000400000000000000000000000000000000000000000000000000000000000000000000000
00000000000000000000000000000000000000000000000000000000000000000000000000000000000000000000000000000000000000000000000000000000
00000000000000000000000000000000000000000000000000000000000000000000000000000000000000000000000000000000000000000000000000000000
00000000000000000000000000000000000000000000000000000000000000000000000000000000000000000000000000000000000000000000000000000000
00000000000000000000000000000000000000000000000000000000000000000000000000000000000000000000000000000000000000000000000000000000
00000000000000000000000000000000000000000000000000000000000000000000000000000000000000000000000000000000000000000000000000000000
00000000000000000000000000000000000000000000000000000000000000000000000000000000000000000000000000000000000000000000000000000000
00000000000000000000000000000000000000000000000000000000000000000000000000000000000000000000000000000000000000000000000000000000
00000000000000000000000000000000000000000000000000000000000000000000000000000000000000000000000000000000000000000000000000000000
__gff__
c0c000ff000000000000000000000000000000000000000000000000000000000000000000000000000000000000000008000000000000000000000000000000000000000000000000000000000000000800000000000000000000000000000000000000000000000000000000000000c0c00000000000000000000000000000
0000000000000000000000000000000000000000000000000000000000000000000000000000000000ff0000000000000000000000000000000000000000000000000000000000000000000000000000000000000000000000000000000000000000200000000000000000000000000000000000000000000000000000000000
__map__
0202020202020202020202020202020200000000000000000000000000000000000000000000000000000000000000000000000000000000000000000000000000000000000000000000000000000000000000000000000000000000000000000000000000000000000000000000000000000000000000000000000000000000
07070405060505828184a9040705051200000000000000000000000000000000000000000000000000000000000000000000000000000000000000000000000000000000000000000000000000000000000000000000000000000000000000000000000000000000000000000000000000000000000000000000000000000000
07a0481d1d470f81b3b3b0b1b2b2441200000000000000000000000000000000000000000000000000000000000000000000000000000000000000000000000000000000000000000000000000000000000000000000000000000000000000000000000000000000000000000000000000000000000000000000000000000000
070e202121221f83101010101010131200000000000000000000000000000000000000000000000000000000000000000000000000000000000000000000000000000000000000000000000000000000000000000000000000000000000000000000000000000000000000000000000000000000000000000000000000000000
075f0c0c0c0c4085105758767556131200000000000000000000000000000000000000000000000000000000000000000000000000000000000000000000000000000000000000000000000000000000000000000000000000000000000000000000000000000000000000000000000000000000000000000000000000000000
070d192324181f83106768646639131200000000000000000000000000000000000000000000000000000000000000000000000000000000000000000000000000000000000000000000000000000000000000000000000000000000000000000000000000000000000000000000000000000000000000000000000000000000
070d293334280c2d2d2da294429494a300000000000000000000000000000000000000000000000000000000000000000000000000000000000000000000000000000000000000000000000000000000000000000000000000000000000000000000000000000000000000000000000000000000000000000000000000000000
072f2c2c2c2c2c2c2c4391919150515300000000000000000000000000000000000000000000000000000000000000000000000000000000000000000000000000000000000000000000000000000000000000000000000000000000000000000000000000000000000000000000000000000000000000000000000000000000
0714552c2c2c2c46542e92919160616300000000000000000000000000000000000000000000000000000000000000000000000000000000000000000000000000000000000000000000000000000000000000000000000000000000000000000000000000000000000000000000000000000000000000000000000000000000
07b6b7b8b9ba4132313fa1959595959000000000000000000000000000000000000000000000000000000000000000000000000000000000000000000000000000000000000000000000000000000000000000000000000000000000000000000000000000000000000000000000000000000000000000000000000000000000
0762625252625252525204040415161700000000000000000000000000000000000000000000000000000000000000000000000000000000000000000000000000000000000000000000000000000000000000000000000000000000000000000000000000000000000000000000000000000000000000000000000000000000
0452625262526262625204070725262700000000000000000000000000000000000000000000000000000000000000000000000000000000000000000000000000000000000000000000000000000000000000000000000000000000000000000000000000000000000000000000000000000000000000000000000000000000
045252626252625252526c300735363700000000000000000000000000000000000000000000000000000000000000000000000000000000000000000000000000000000000000000000000000000000000000000000000000000000000000000000000000000000000000000000000000000000000000000000000000000000
00008b8ba0a0a000000000000000000000000000000000000000000000000000000000000000000000000000000000000000000000000000000000000000000000000000000000000000000000000000000000000000000000000000000000000000000000000000000000000000000000000000000000000000000000000000
0000a0a0a0a0a0a0a00000000000000000000000000000000000000000000000000000000000000000000000000000000000000000000000000000000000000000000000000000000000000000000000000000000000000000000000000000000000000000000000000000000000000000000000000000000000000000000000
0000000000000000000000000000000000000000000000000000000000000000000000000000000000000000000000000000000000000000000000000000000000000000000000000000000000000000000000000000000000000000000000000000000000000000000000000000000000000000000000000000000000000000
0000000000000000000000000000000000000000000000000000000000000000000000000000000000000000000000000000000000000000000000000000000000000000000000000000000000000000000000000000000000000000000000000000000000000000000000000000000000000000000000000000000000000000
0000000000000000000000000000000000000000000000000000000000000000000000000000000000000000000000000000000000000000000000000000000000000000000000000000000000000000000000000000000000000000000000000000000000000000000000000000000000000000000000000000000000000000
0000000000000000000000000000000000000000000000000000000000000000000000000000000000000000000000000000000000000000000000000000000000000000000000000000000000000000000000000000000000000000000000000000000000000000000000000000000000000000000000000000000000000000
0000000000000000000000000000000000000000000000000000000000000000000000000000000000000000000000000000000000000000000000000000000000000000000000000000000000000000000000000000000000000000000000000000000000000000000000000000000000000000000000000000000000000000
0000000000000000000000000000000000000000000000000000000000000000000000000000000000000000000000000000000000000000000000000000000000000000000000000000000000000000000000000000000000000000000000000000000000000000000000000000000000000000000000000000000000000000
0000000000000000000000000000000000000000000000000000000000000000000000000000000000000000000000000000000000000000000000000000000000000000000000000000000000000000000000000000000000000000000000000000000000000000000000000000000000000000000000000000000000000000
0000000000000000000000000000000000000000000000000000000000000000000000000000000000000000000000000000000000000000000000000000000000000000000000000000000000000000000000000000000000000000000000000000000000000000000000000000000000000000000000000000000000000000
0000000000000000000000000000000000000000000000000000000000000000000000000000000000000000000000000000000000000000000000000000000000000000000000000000000000000000000000000000000000000000000000000000000000000000000000000000000000000000000000000000000000000000
0000000000000000000000000000000000000000000000000000000000000000000000000000000000000000000000000000000000000000000000000000000000000000000000000000000000000000000000000000000000000000000000000000000000000000000000000000000000000000000000000000000000000000
0000000000000000000000000000000000000000000000000000000000000000000000000000000000000000000000000000000000000000000000000000000000000000000000000000000000000000000000000000000000000000000000000000000000000000000000000000000000000000000000000000000000000000
0000000000000000000000000000000000000000000000000000000000000000000000000000000000000000000000000000000000000000000000000000000000000000000000000000000000000000000000000000000000000000000000000000000000000000000000000000000000000000000000000000000000000000
0000000000000000000000000000000000000000000000000000000000000000000000000000000000000000000000000000000000000000000000000000000000000000000000000000000000000000000000000000000000000000000000000000000000000000000000000000000000000000000000000000000000000000
0000000000000000000000000000000000000000000000000000000000000000000000000000000000000000000000000000000000000000000000000000000000000000000000000000000000000000000000000000000000000000000000000000000000000000000000000000000000000000000000000000000000000000
0000000000000000000000000000000000000000000000000000000000000000000000000000000000000000000000000000000000000000000000000000000000000000000000000000000000000000000000000000000000000000000000000000000000000000000000000000000000000000000000000000000000000000
0000000000000000000000000000000000000000000000000000000000000000000000000000000000000000000000000000000000000000000000000000000000000000000000000000000000000000000000000000000000000000000000000000000000000000000000000000000000000000000000000000000000000000
0000000000000000000000000000000000000000000000000000000000000000000000000000000000000000000000000000000000000000000000000000000000000000000000000000000000000000000000000000000000000000000000000000000000000000000000000000000000000000000000000000000000000000
